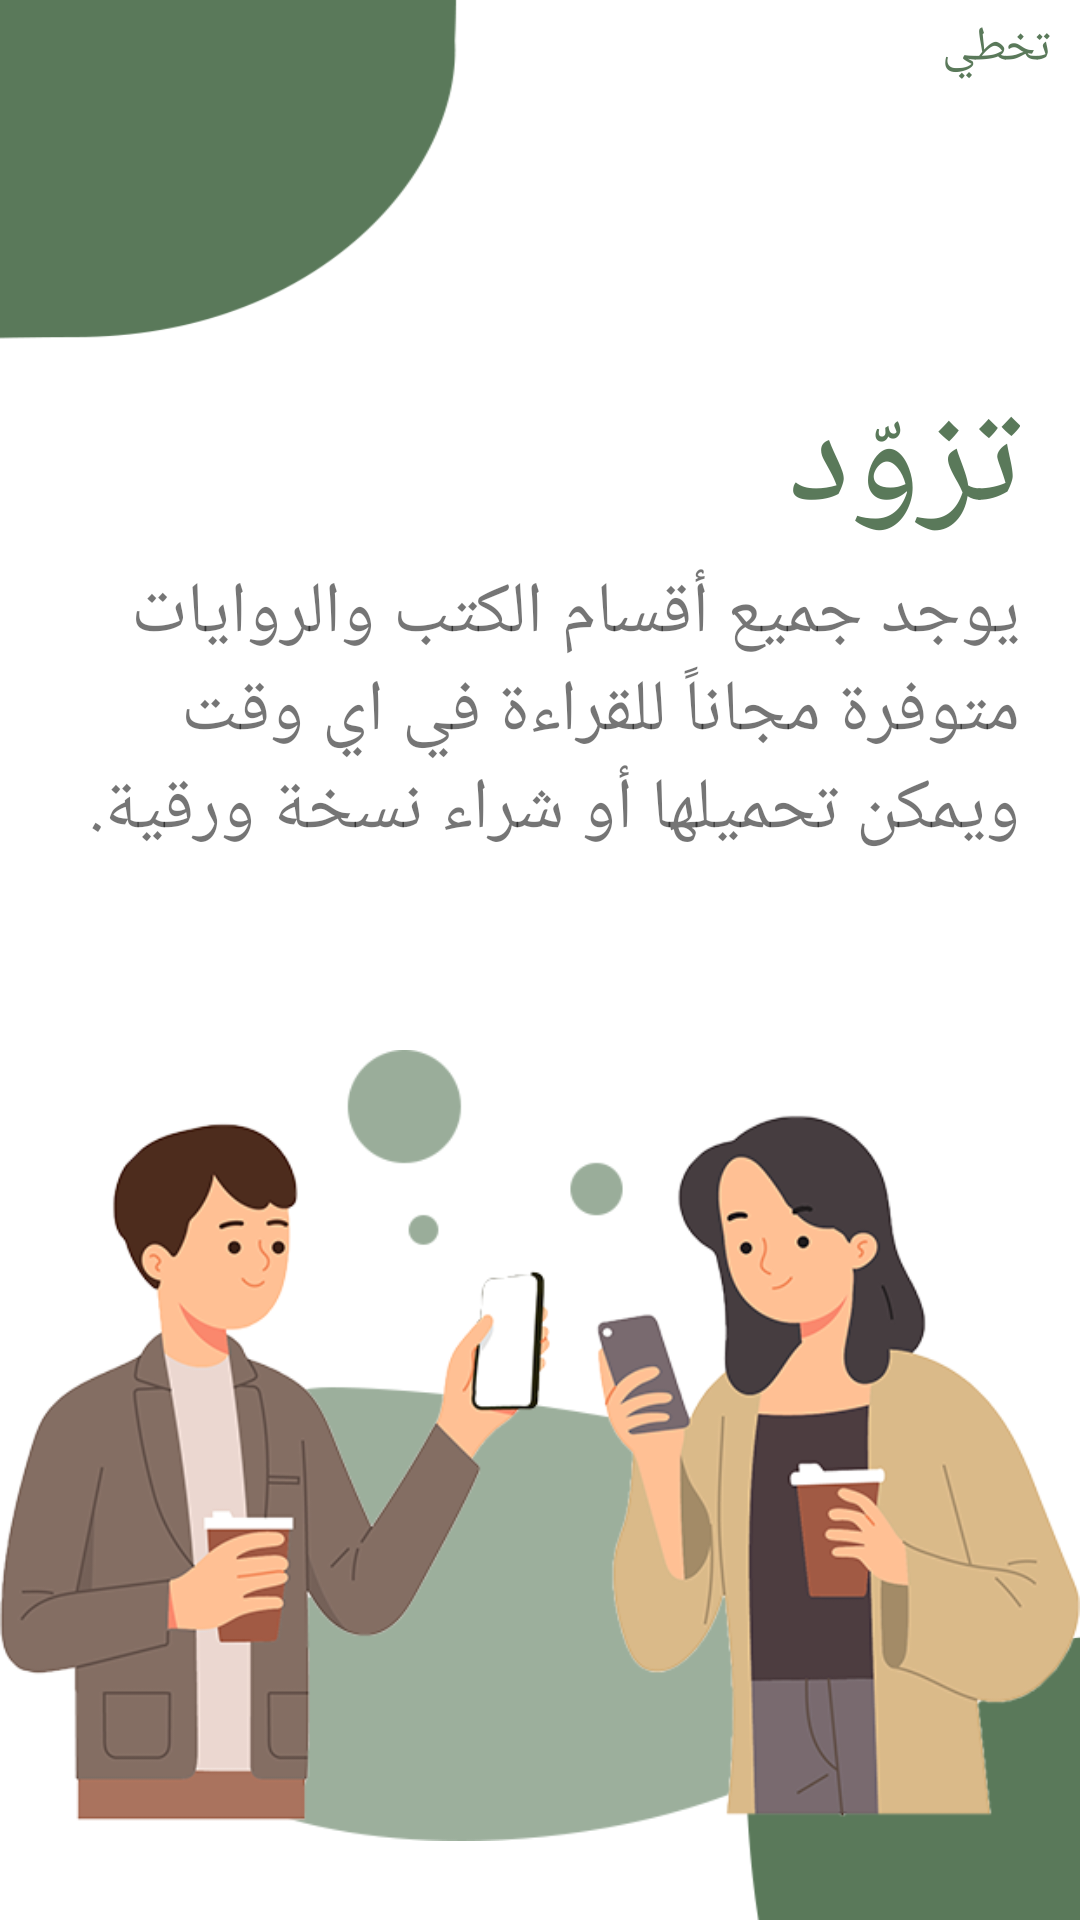

Write the Android layout XML for this screen, with the resource values it uses.
<!-- AndroidManifest.xml: application theme Theme.OnlineLibraryApplication -->
<!-- res/layout/fragment_onboarding1.xml -->
<?xml version="1.0" encoding="utf-8"?>
<FrameLayout xmlns:android="http://schemas.android.com/apk/res/android"
    xmlns:tools="http://schemas.android.com/tools"
    android:layout_width="match_parent"
    android:layout_height="match_parent"
    android:background="@drawable/onboarding1"
    android:layoutDirection="rtl"
    tools:context=".views.Onboarding1Fragment">

    <RelativeLayout
        android:layout_width="match_parent"
        android:layout_height="match_parent"
        tools:ignore="UselessParent">

        <LinearLayout
            android:layout_width="match_parent"
            android:layout_height="wrap_content"
            android:layout_alignParentTop="true"
            android:layout_marginStart="10dp"
            android:layout_marginTop="5dp"
            android:orientation="vertical">

            <TextView
                android:id="@+id/skip1"
                android:layout_width="wrap_content"
                android:layout_height="wrap_content"
                android:layout_gravity="start"
                android:background="#00A5A5A5"
                android:fontFamily="@font/din_next_arabic_regular"
                android:text="@string/skip"
                android:textColor="@color/Green_Mint"
                android:textSize="16sp" />
        </LinearLayout>

        <ImageView
            android:layout_width="400dp"
            android:layout_height="wrap_content"
            android:layout_alignParentTop="true"
            android:layout_centerHorizontal="true"
            android:layout_marginTop="350dp"
            android:adjustViewBounds="true"
            android:src="@drawable/layer1"
            tools:ignore="ContentDescription" />

        <LinearLayout
            android:layout_width="match_parent"
            android:layout_height="wrap_content"
            android:layout_alignParentTop="true"
            android:layout_margin="20dp"
            android:orientation="vertical">

            <TextView
                android:layout_width="match_parent"
                android:layout_height="wrap_content"
                android:layout_gravity="start"
                android:layout_marginTop="100dp"
                android:fontFamily="@font/din_next_arabic_regular"
                android:text="@string/txt1"
                android:textColor="@color/Green_Mint"
                android:textSize="50sp" />

            <TextView
                android:layout_width="match_parent"
                android:layout_height="wrap_content"
                android:layout_gravity="start"
                android:fontFamily="@font/din_next_arabic_regular"
                android:text="@string/paragraph1"
                android:textSize="24sp" />
        </LinearLayout>

    </RelativeLayout>

</FrameLayout>
<!-- resources referenced by this layout -->
<resources>
  <color name="Green_Mint">#5a795a</color>
  <!-- drawable layer1: png bitmap (drawable, 106335 bytes) -->
  <!-- drawable onboarding1: png bitmap (drawable, 15341 bytes) -->
  <string name="paragraph1">يوجد جميع أقسام الكتب والروايات متوفرة مجاناً للقراءة في اي وقت ويمكن تحميلها أو شراء نسخة ورقية.</string>
  <string name="skip">تخطي</string>
  <string name="txt1">تزوّد</string>
  <style name="Theme.OnlineLibraryApplication" parent="Theme.MaterialComponents.DayNight.DarkActionBar">
          
          <item name="colorPrimary">@color/Green_Mint</item>
          <item name="colorPrimaryVariant">@color/purple_700</item>
          <item name="colorOnPrimary">@color/white</item>
          
          <item name="colorSecondary">@color/teal_200</item>
          <item name="colorSecondaryVariant">@color/teal_700</item>
          <item name="colorOnSecondary">@color/black</item>
          
          
          
          
          <item name="android:statusBarColor">
              @android:color/transparent
          </item>
          <item name="fontFamily">@font/din_next_arabic_regular</item>
      </style>
  <color name="purple_700">#FF3700B3</color>
  <color name="white">#FFFFFFFF</color>
  <color name="teal_200">#FF03DAC5</color>
  <color name="teal_700">#FF018786</color>
  <color name="black">#FF000000</color>
</resources>
